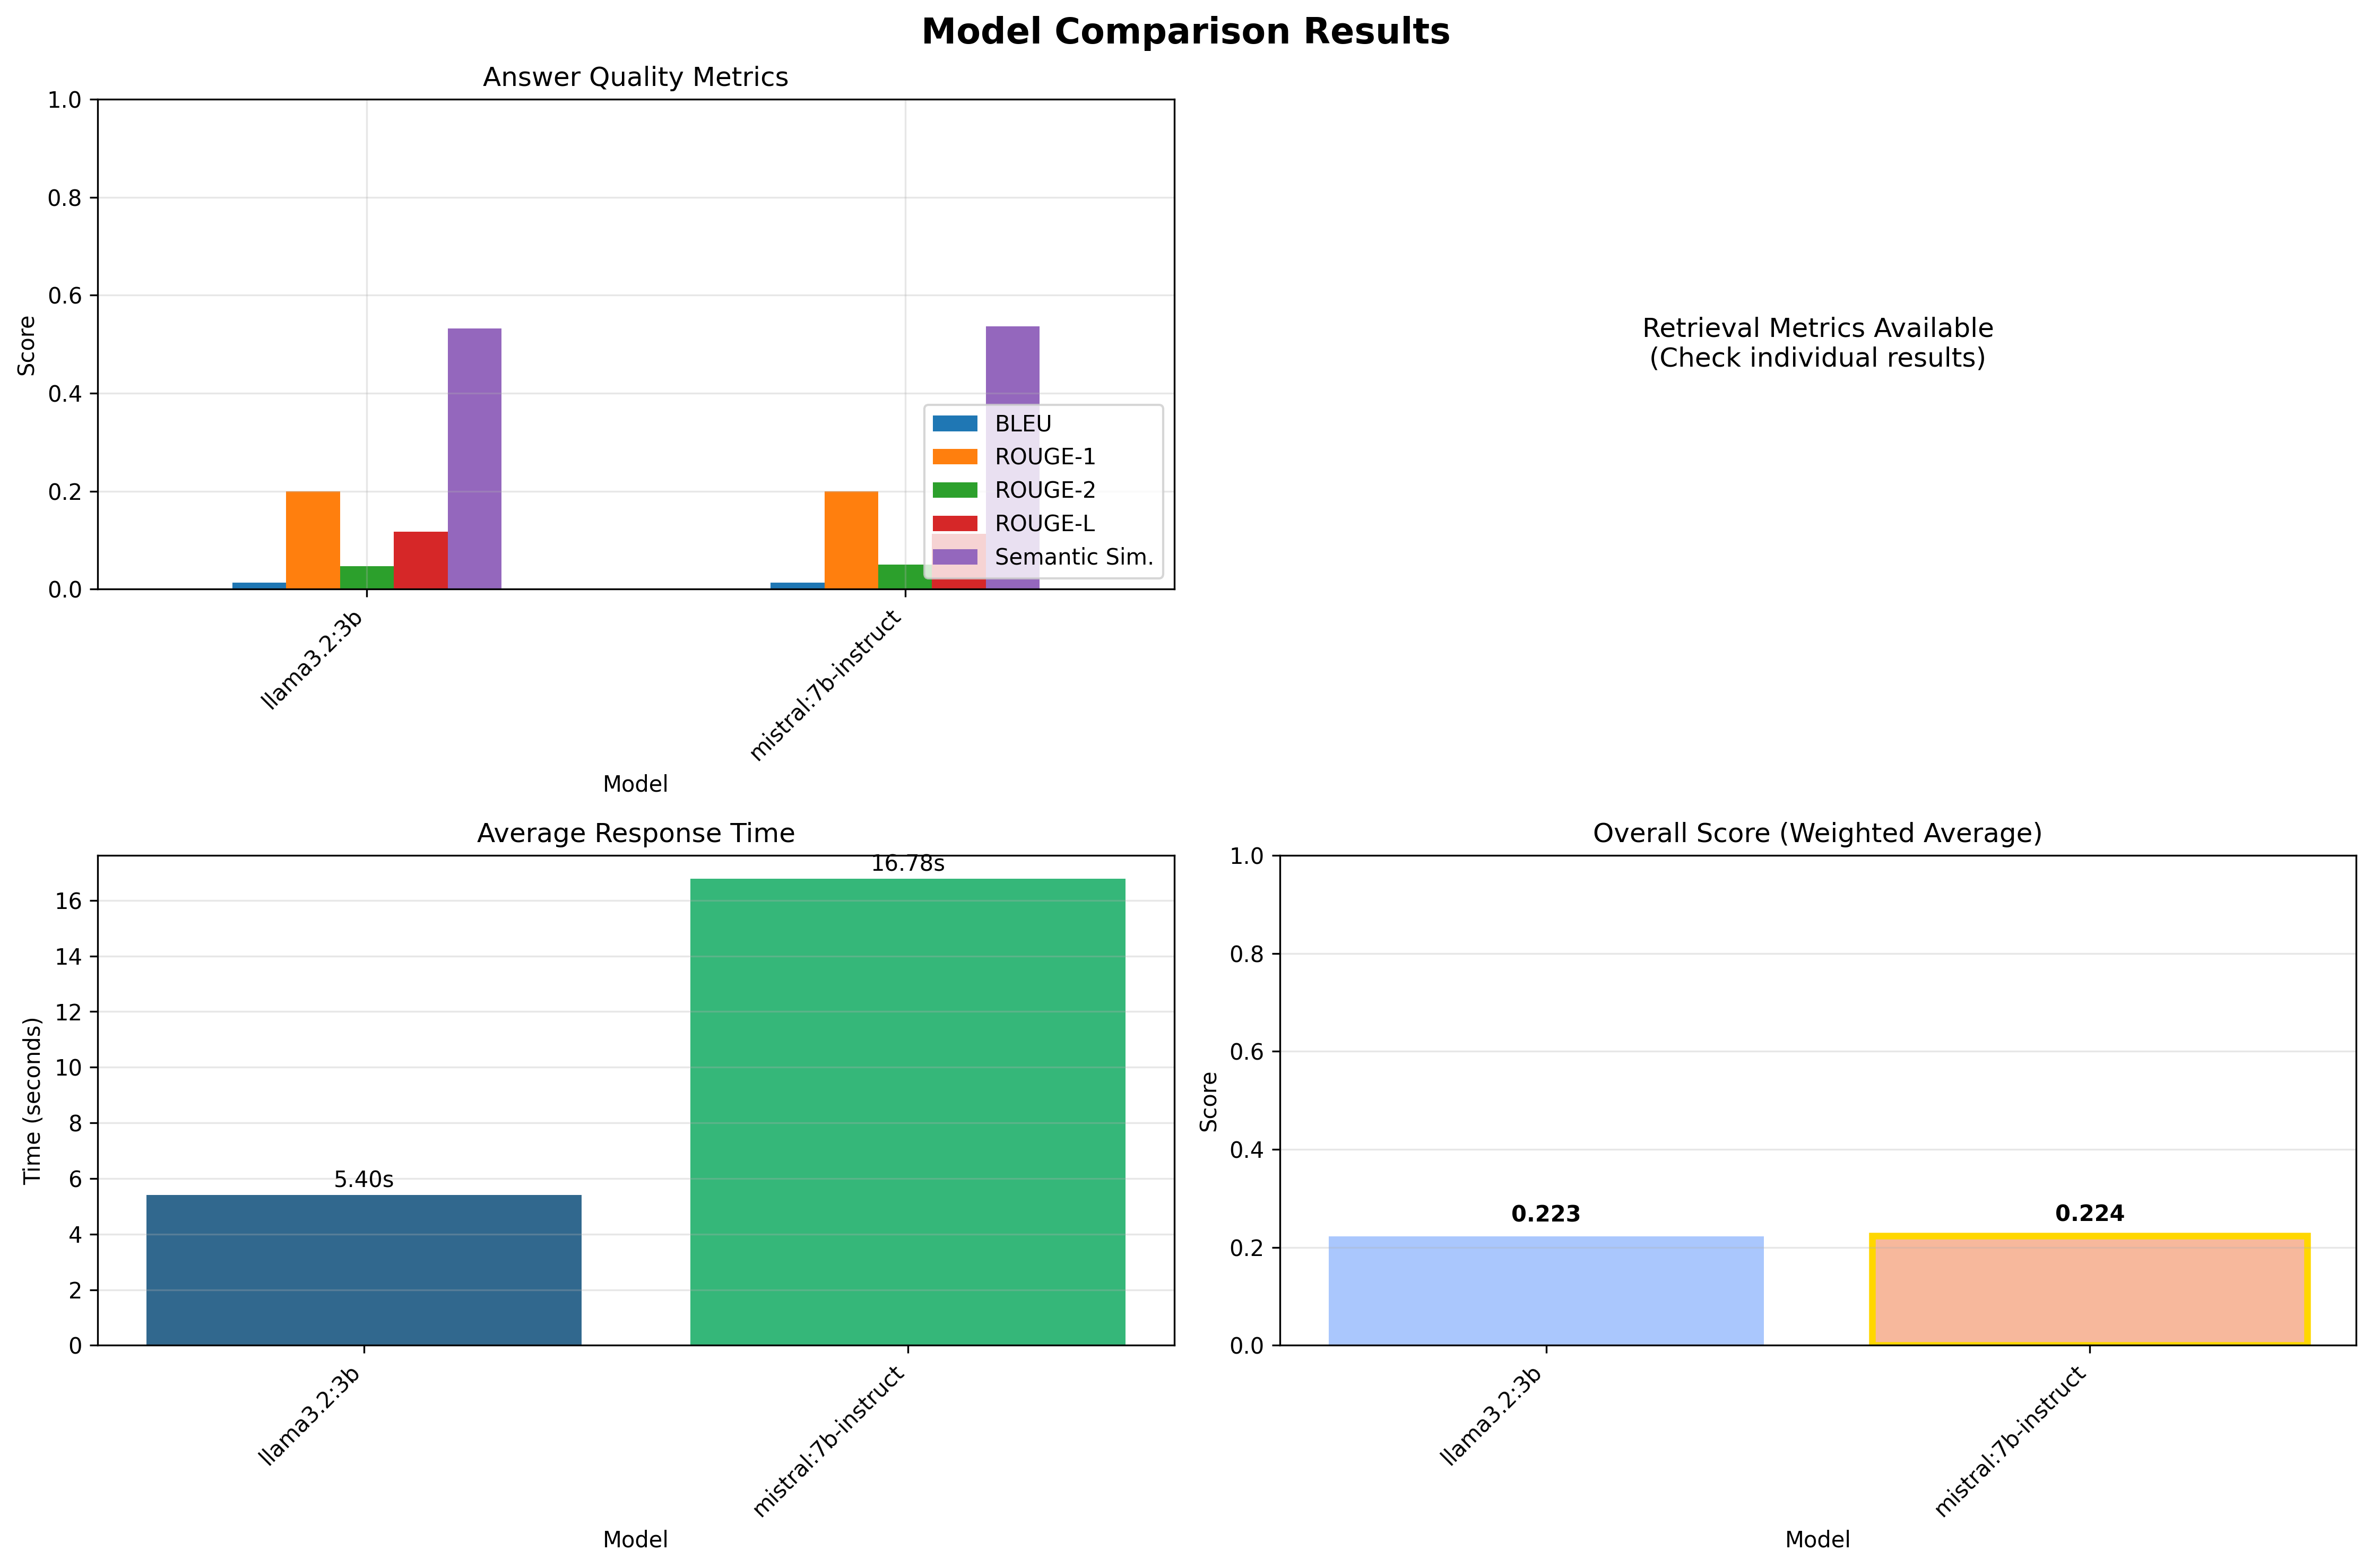

Data behind this chart, as committed beside it:
model_name, num_cases, avg_bleu, avg_rouge1, avg_rouge2, avg_rougeL, avg_semantic_similarity, avg_response_time, total_time, overall_score, embedding_model, vector_db, collection, evaluation_date
llama3.2:3b, 50, 0.01383, 0.1993, 0.04732, 0.1169, 0.5324, 5.403, 270.2, 0.2229, intfloat/e5-large-v2, ChromaDB, financial_regulations_e5, 2025-10-22 00:38:33
mistral:7b-instruct, 50, 0.01309, 0.2002, 0.05056, 0.1134, 0.5365, 16.78, 839, 0.2239, intfloat/e5-large-v2, ChromaDB, financial_regulations_e5, 2025-10-22 00:38:33
